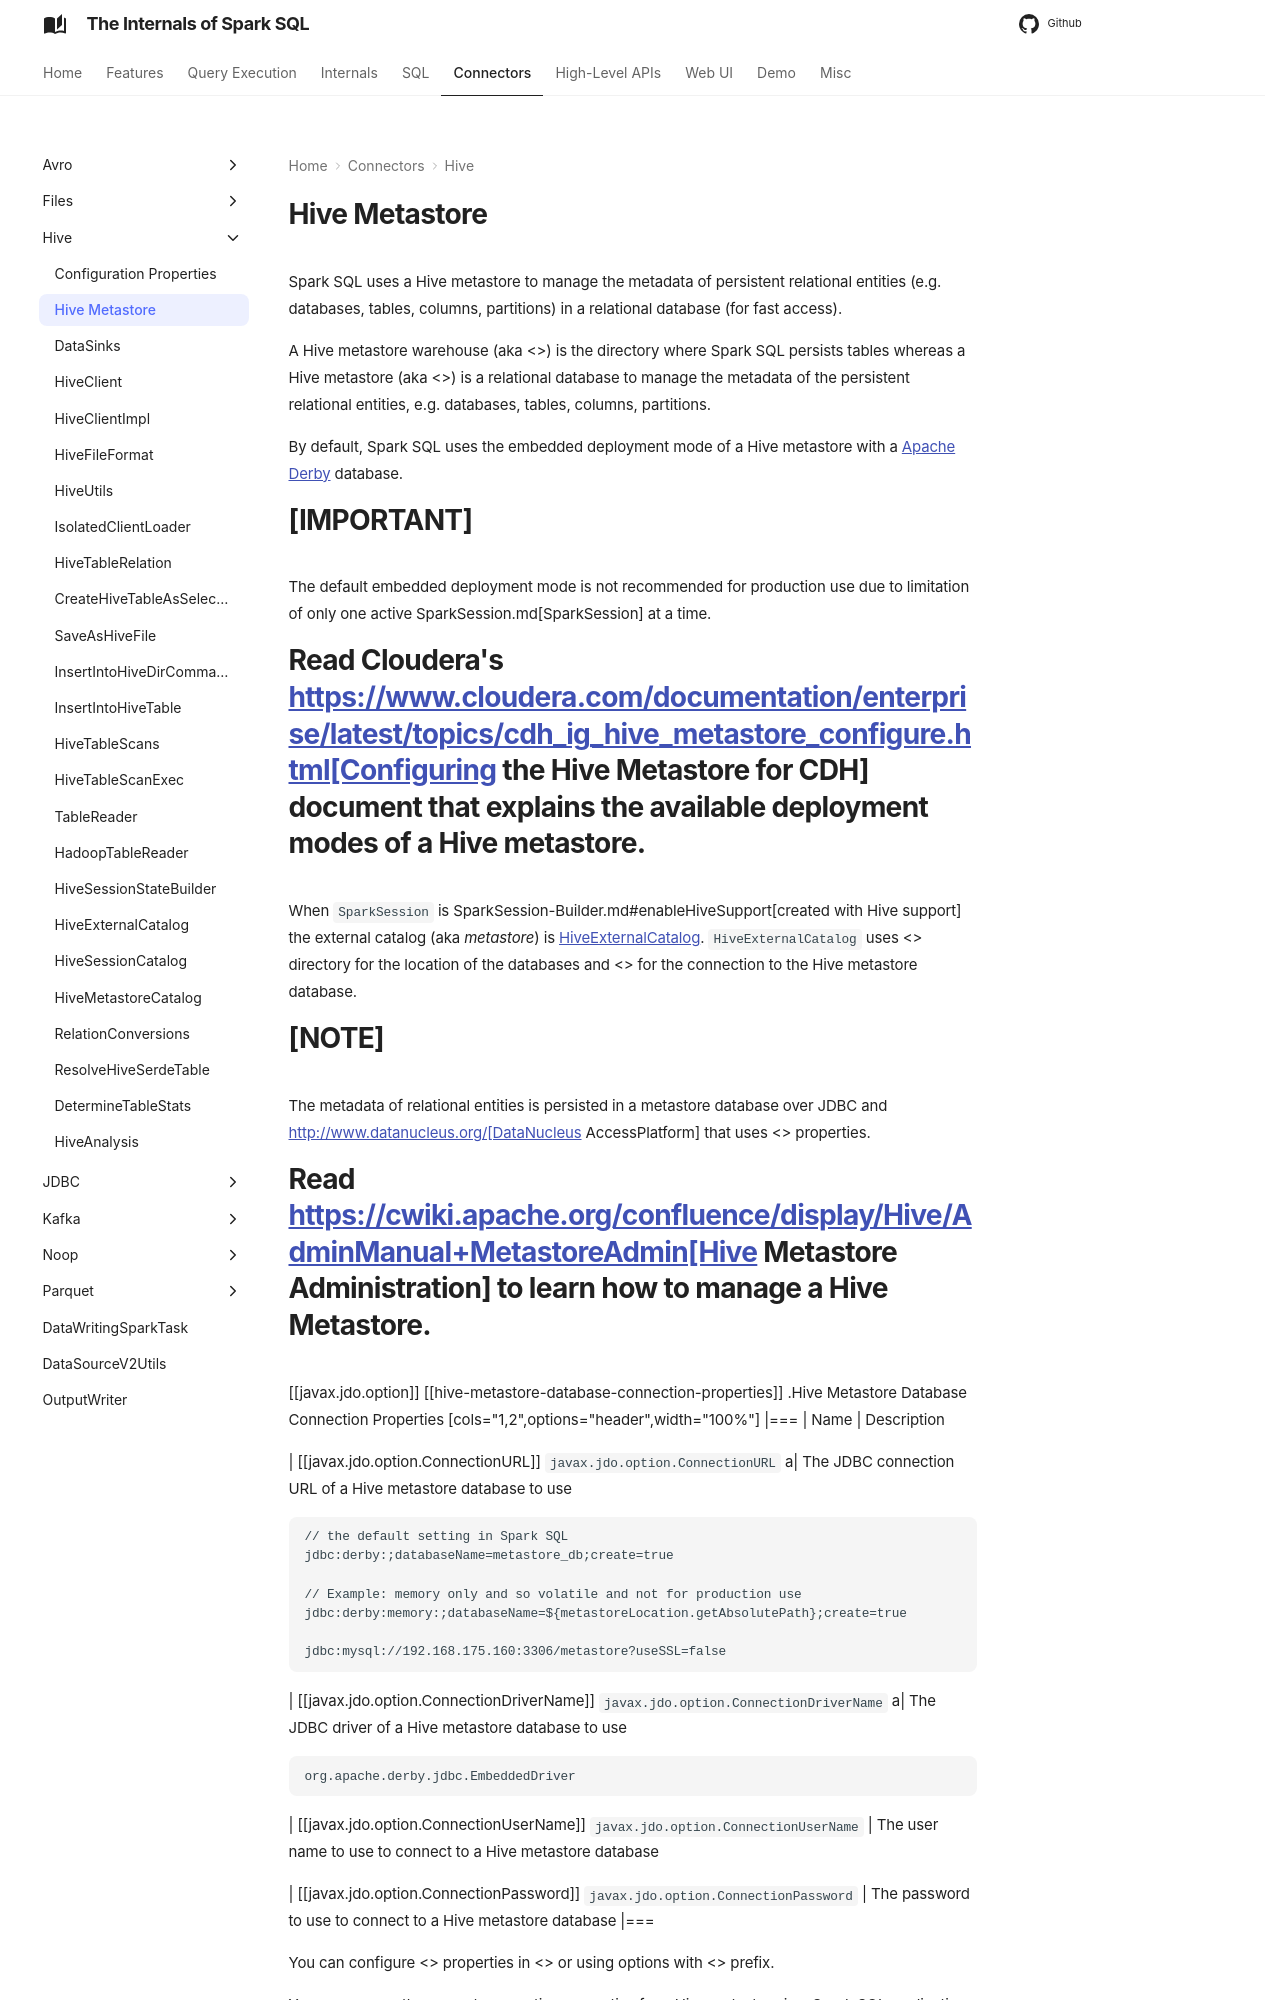

repository: japila-books/spark-sql-internals · page: hive/spark-sql-hive-metastore/index.html · generator: mkdocs

# Hive Metastore

Spark SQL uses a Hive metastore to manage the metadata of persistent relational entities (e.g. databases, tables, columns, partitions) in a relational database (for fast access).

A Hive metastore warehouse (aka <<spark.sql.warehouse.dir, spark-warehouse>>) is the directory where Spark SQL persists tables whereas a Hive metastore (aka <<javax.jdo.option.ConnectionURL, metastore_db>>) is a relational database to manage the metadata of the persistent relational entities, e.g. databases, tables, columns, partitions.

By default, Spark SQL uses the embedded deployment mode of a Hive metastore with a [Apache Derby](https://db.apache.org/derby/) database.

[IMPORTANT]
====
The default embedded deployment mode is not recommended for production use due to limitation of only one active SparkSession.md[SparkSession] at a time.

Read Cloudera's https://www.cloudera.com/documentation/enterprise/latest/topics/cdh_ig_hive_metastore_configure.html[Configuring the Hive Metastore for CDH] document that explains the available deployment modes of a Hive metastore.
====

When `SparkSession` is SparkSession-Builder.md#enableHiveSupport[created with Hive support] the external catalog (aka _metastore_) is [HiveExternalCatalog](HiveExternalCatalog.md). `HiveExternalCatalog` uses <<spark.sql.warehouse.dir, spark.sql.warehouse.dir>> directory for the location of the databases and <<javax.jdo.option, javax.jdo.option properties>> for the connection to the Hive metastore database.

[NOTE]
====
The metadata of relational entities is persisted in a metastore database over JDBC and http://www.datanucleus.org/[DataNucleus AccessPlatform] that uses <<javax.jdo.option, javax.jdo.option>> properties.

Read https://cwiki.apache.org/confluence/display/Hive/AdminManual+MetastoreAdmin[Hive Metastore Administration] to learn how to manage a Hive Metastore.
====

[[javax.jdo.option]]
[[hive-metastore-database-connection-properties]]
.Hive Metastore Database Connection Properties
[cols="1,2",options="header",width="100%"]
|===
| Name
| Description

| [[javax.jdo.option.ConnectionURL]] `javax.jdo.option.ConnectionURL`
a| The JDBC connection URL of a Hive metastore database to use

```
// the default setting in Spark SQL
jdbc:derby:;databaseName=metastore_db;create=true

// Example: memory only and so volatile and not for production use
jdbc:derby:memory:;databaseName=${metastoreLocation.getAbsolutePath};create=true

jdbc:mysql://192.168.175.160:3306/metastore?useSSL=false
```

| [[javax.jdo.option.ConnectionDriverName]] `javax.jdo.option.ConnectionDriverName`
a| The JDBC driver of a Hive metastore database to use

```
org.apache.derby.jdbc.EmbeddedDriver
```

| [[javax.jdo.option.ConnectionUserName]] `javax.jdo.option.ConnectionUserName`
| The user name to use to connect to a Hive metastore database

| [[javax.jdo.option.ConnectionPassword]] `javax.jdo.option.ConnectionPassword`
| The password to use to connect to a Hive metastore database
|===

You can configure <<javax.jdo.option, javax.jdo.option>> properties in <<hive-site.xml, hive-site.xml>> or using options with <<spark.hadoop, spark.hadoop>> prefix.

You can access the current connection properties for a Hive metastore in a Spark SQL application using the Spark internal classes.
